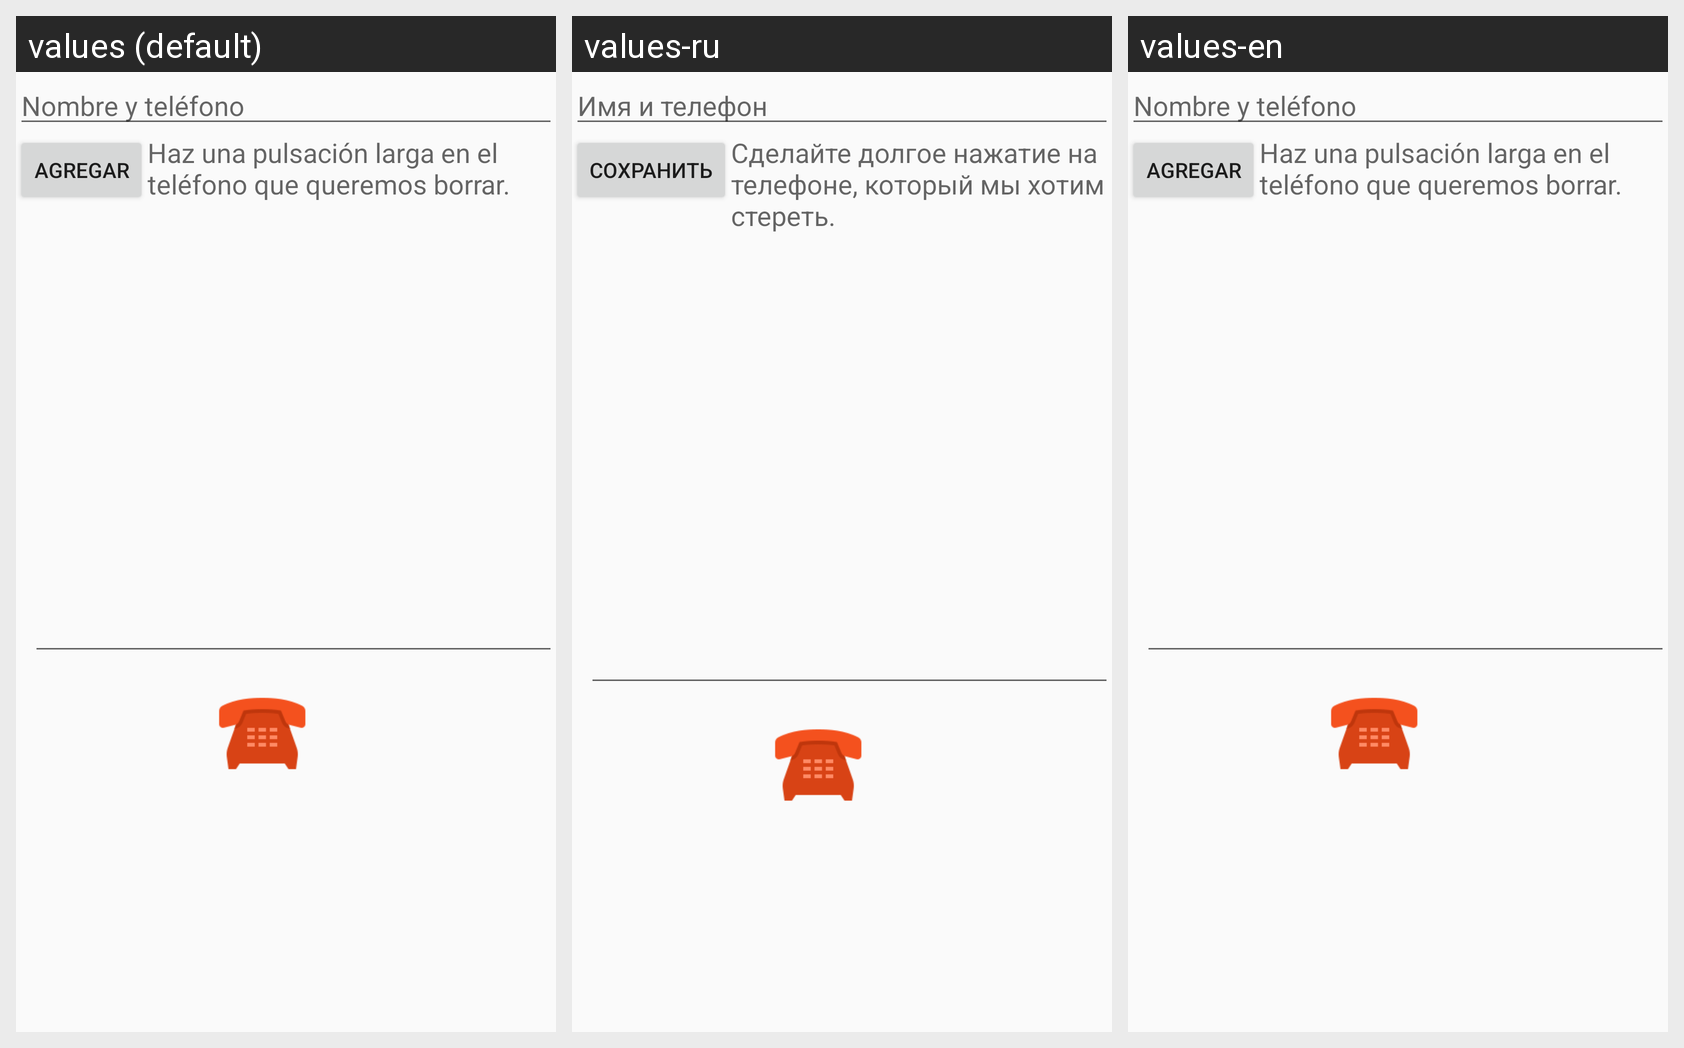

This grid shows one Android layout under several languages. Give, for every string resource on the screen, its name, the default text and each shown locale's text.
Android screen res/layout/activity_main2_registro.xml rendered under 3 locales, left to right: values (default), values-ru, values-en. Device: Nexus 5 (rendered at 1080×1920; each locale shown at half size, 540×960, under a caption strip naming it); theme AppTheme.
Strings drawn on this screen, with the default value and each locale's value (text and hints the layout hard-codes, and strings that could not be matched under every locale, appear in the picture but are not listed):

agregarll
  values: Agregar
  values-ru: сохранить
  values-en: Agregar  [not translated; the default value is used]

nombretele
  values: Haz una pulsación larga en el teléfono que queremos borrar.
  values-ru: Сделайте долгое нажатие на телефоне, который мы хотим стереть.
  values-en: Haz una pulsación larga en el teléfono que queremos borrar.  [not translated; the default value is used]

nombretelefono
  values: Nombre y teléfono
  values-ru: Имя и телефон
  values-en: Nombre y teléfono  [not translated; the default value is used]
